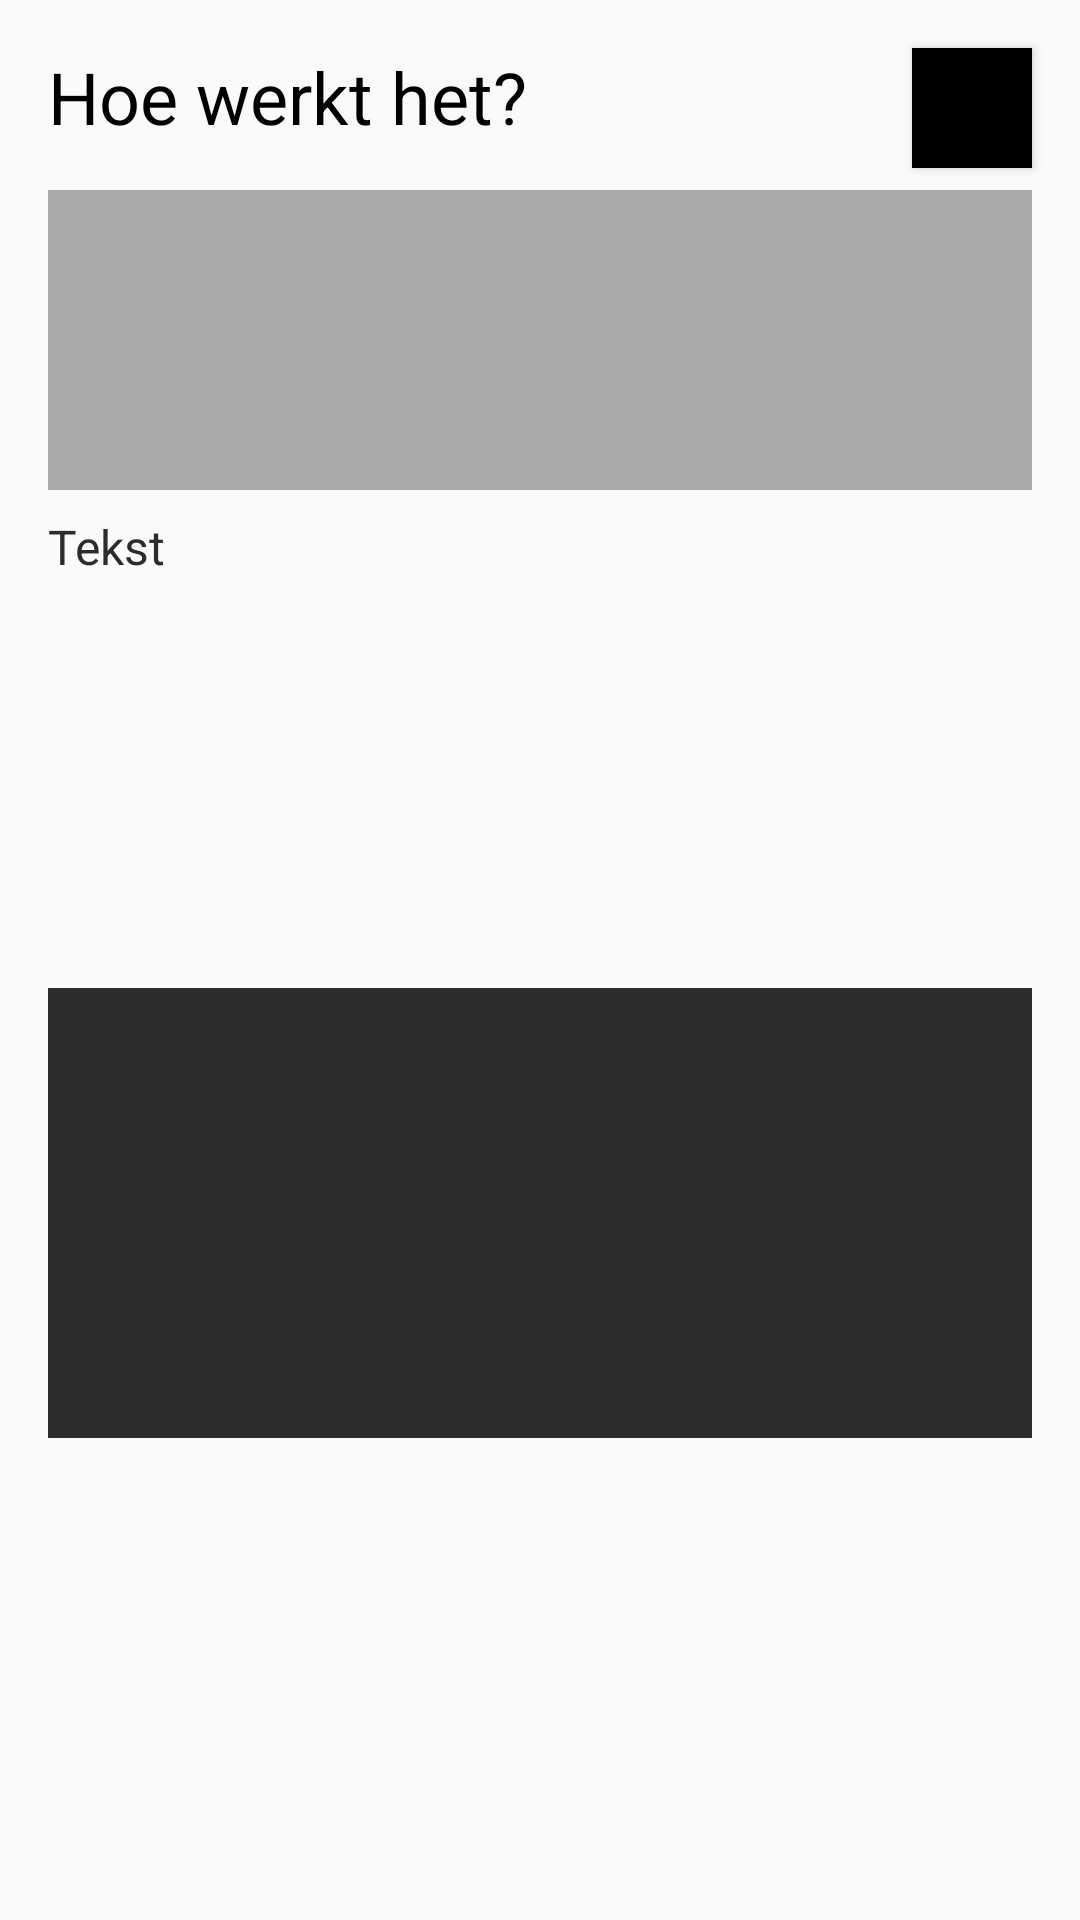

Here is an Android app screen rendered from its layout file. Give the layout XML and the strings, colors and styles it references.
<!-- AndroidManifest.xml: application theme AppTheme -->
<!-- res/layout/activity_help.xml -->
<?xml version="1.0" encoding="utf-8"?>
<android.support.constraint.ConstraintLayout xmlns:android="http://schemas.android.com/apk/res/android"
    xmlns:app="http://schemas.android.com/apk/res-auto"
    xmlns:tools="http://schemas.android.com/tools"
    android:layout_width="match_parent"
    android:layout_height="match_parent"
    tools:context=".activities.HelpActivity">

    <TextView
        android:id="@+id/helpTitleTextView"
        android:layout_width="0dp"
        android:layout_height="wrap_content"
        android:layout_marginLeft="16dp"
        android:layout_marginRight="16dp"
        android:layout_marginTop="16dp"
        android:text="@string/helpTitleTextView"
        android:textAppearance="@style/titleStyle"
        app:layout_constraintEnd_toEndOf="parent"
        app:layout_constraintHorizontal_bias="0.5"
        app:layout_constraintStart_toStartOf="parent"
        app:layout_constraintTop_toTopOf="parent" />

    <ImageView
        android:id="@+id/helpUpperImageView"
        android:layout_width="0dp"
        android:layout_height="100dp"
        android:layout_marginLeft="16dp"
        android:layout_marginRight="16dp"
        android:layout_marginTop="15dp"
        app:layout_constraintEnd_toEndOf="parent"
        app:layout_constraintHorizontal_bias="0.0"
        app:layout_constraintStart_toStartOf="parent"
        app:layout_constraintTop_toBottomOf="@+id/helpTitleTextView"
        app:srcCompat="@android:color/darker_gray" />

    <TextView
        android:id="@+id/helpInfoTextView"
        android:layout_width="0dp"
        android:layout_height="150dp"
        android:layout_marginLeft="16dp"
        android:layout_marginRight="16dp"
        android:layout_marginTop="8dp"
        android:text="@string/helpInfoTextView"
        android:textAppearance="@style/textStyle"
        app:layout_constraintEnd_toEndOf="parent"
        app:layout_constraintHorizontal_bias="0.5"
        app:layout_constraintStart_toStartOf="parent"
        app:layout_constraintTop_toBottomOf="@+id/helpUpperImageView" />

    <ImageView
        android:id="@+id/helpLowerImageView"
        android:layout_width="0dp"
        android:layout_height="150dp"
        android:layout_marginLeft="16dp"
        android:layout_marginRight="16dp"
        android:layout_marginTop="8dp"
        app:layout_constraintEnd_toEndOf="parent"
        app:layout_constraintHorizontal_bias="0.5"
        app:layout_constraintStart_toStartOf="parent"
        app:layout_constraintTop_toBottomOf="@+id/helpInfoTextView"
        app:srcCompat="@color/colorText" />

    <Button
        android:id="@+id/helpBackButton"
        android:layout_width="40dp"
        android:layout_height="40dp"
        android:layout_marginEnd="16dp"
        android:layout_marginTop="16dp"
        android:background="@color/colorTitle"
        android:onClick="goBack"
        app:layout_constraintEnd_toEndOf="parent"
        app:layout_constraintTop_toTopOf="parent" />
</android.support.constraint.ConstraintLayout>
<!-- resources referenced by this layout -->
<resources>
  <color name="colorText">#2c2c2c</color>
  <color name="colorTitle">#000000</color>
  <string name="helpInfoTextView">Tekst</string>
  <string name="helpTitleTextView">Hoe werkt het?</string>
  <style name="textStyle" parent="TextAppearance.AppCompat">
          <item name="android:textColor">@color/colorText</item>
          <item name="android:textSize">16sp</item>
      </style>
  <style name="titleStyle" parent="TextAppearance.AppCompat">
          <item name="android:textColor">@color/colorTitle</item>
          <item name="android:textSize">24sp</item>
      </style>
  <style name="AppTheme" parent="Theme.AppCompat.Light.DarkActionBar">
          
          <item name="colorPrimary">@color/colorPrimary</item>
          <item name="colorPrimaryDark">@color/colorPrimaryDark</item>
          <item name="colorAccent">@color/colorAccent</item>
      </style>
  <color name="colorPrimary">#202d76</color>
  <color name="colorPrimaryDark">#0d133a</color>
  <color name="colorAccent">#c66b25</color>
</resources>
